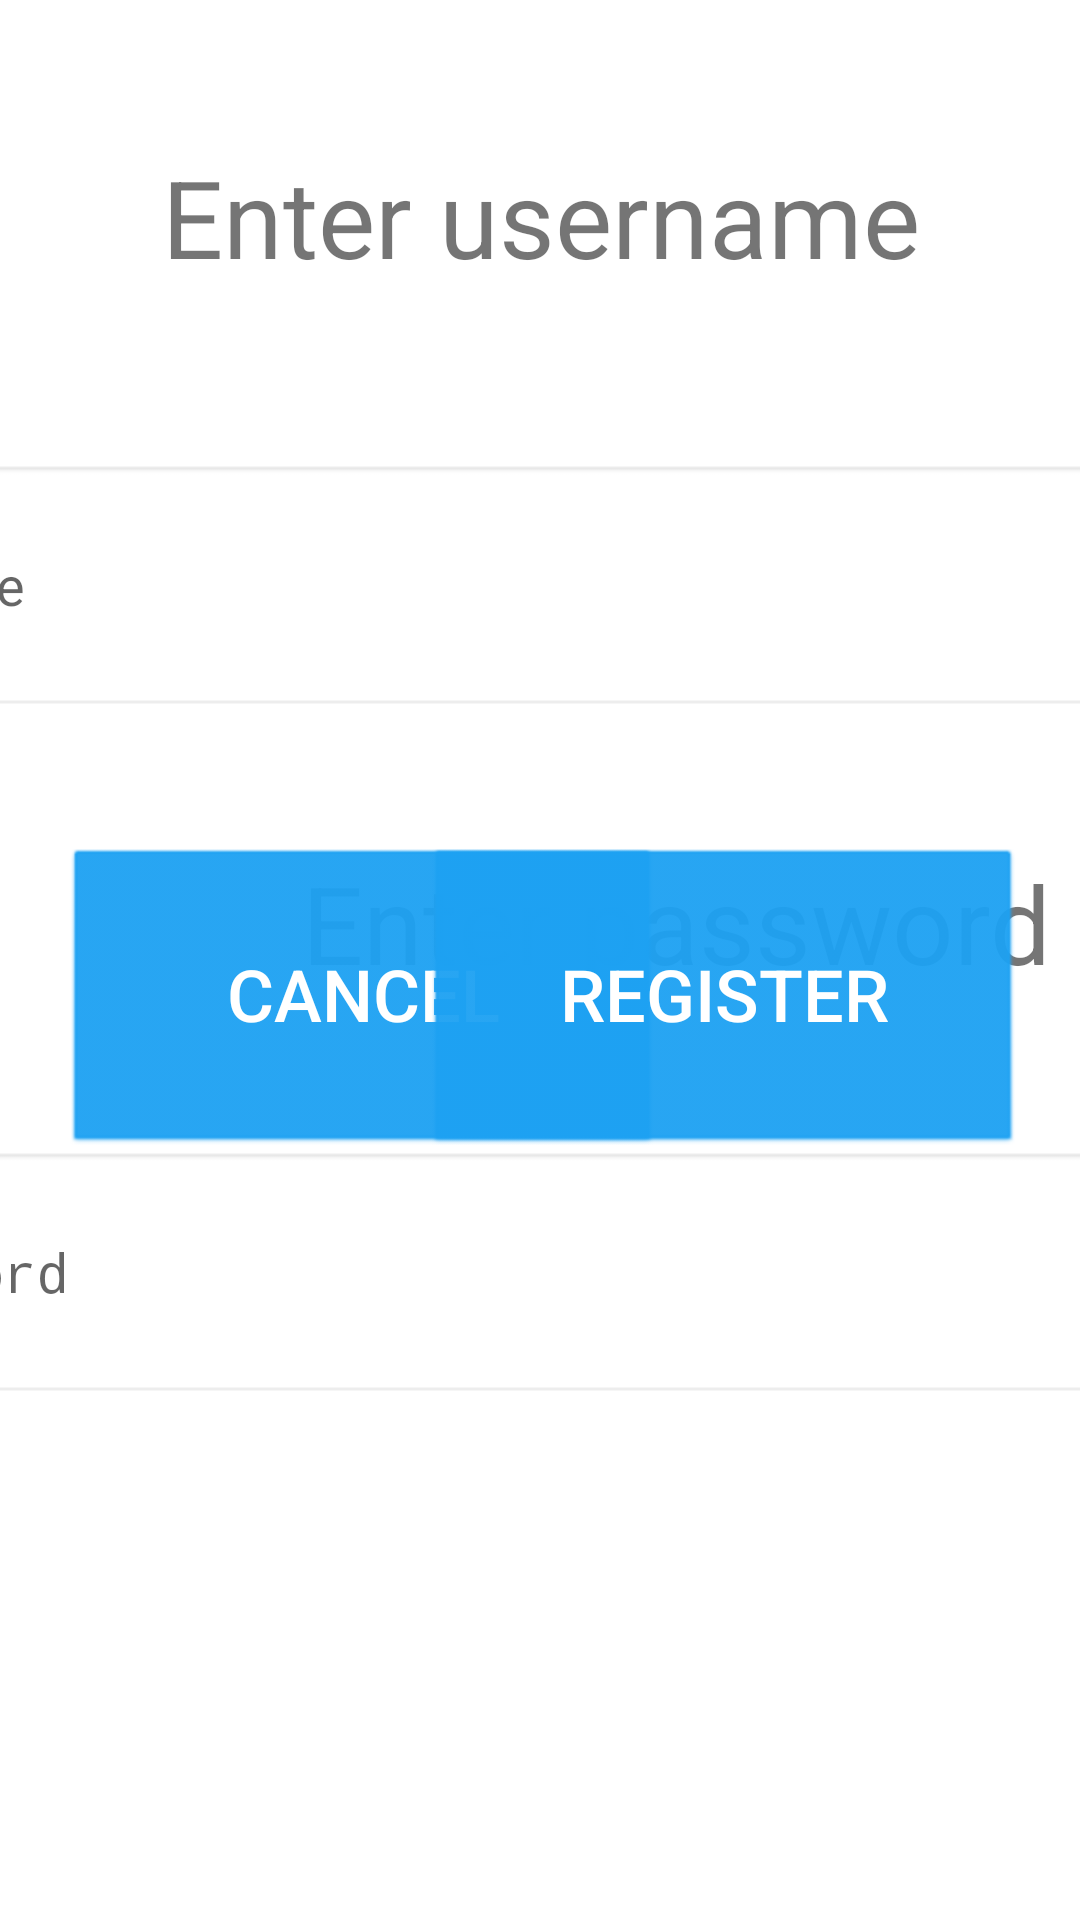

Layout XML and referenced resources for this Android screen:
<!-- AndroidManifest.xml: activity theme AppTheme.NoActionBar -->
<!-- res/layout/activity_flashy_registration.xml -->
<?xml version="1.0" encoding="utf-8"?>
<android.support.constraint.ConstraintLayout xmlns:android="http://schemas.android.com/apk/res/android"
    xmlns:app="http://schemas.android.com/apk/res-auto"
    xmlns:tools="http://schemas.android.com/tools"
    android:layout_width="match_parent"
    android:layout_height="match_parent"
    android:background="@android:color/background_light"
    tools:context=".presentation.Activity.FlashyRegistrationActivity">

    <Button
        android:id="@+id/cancelReg"
        android:layout_width="197dp"
        android:layout_height="101dp"
        android:layout_marginBottom="256dp"
        android:background="@android:drawable/btn_default_small"
        android:backgroundTint="@color/test"
        android:text="@string/cancel"
        android:textColor="@android:color/white"
        android:textSize="24sp"
        app:layout_constraintBottom_toBottomOf="parent"
        app:layout_constraintEnd_toEndOf="parent"
        app:layout_constraintHorizontal_bias="0.136"
        app:layout_constraintStart_toStartOf="parent" />

    <Button
        android:id="@+id/regButton"
        android:layout_width="197dp"
        android:layout_height="101dp"
        android:layout_marginBottom="256dp"
        android:background="@android:drawable/btn_default_small"
        android:backgroundTint="@color/test"
        android:text="@string/register"
        android:textColor="@android:color/white"
        android:textSize="24sp"
        app:layout_constraintBottom_toBottomOf="parent"
        app:layout_constraintEnd_toEndOf="parent"
        app:layout_constraintHorizontal_bias="0.876"
        app:layout_constraintStart_toStartOf="parent" />

    <TextView
        android:id="@+id/txtPass"
        android:layout_width="535dp"
        android:layout_height="85dp"
        android:layout_marginTop="28dp"
        android:gravity="center|left"
        android:text="@string/enter_password"
        android:textAlignment="center"
        android:textSize="36sp"
        app:layout_constraintEnd_toEndOf="parent"
        app:layout_constraintHorizontal_bias="0.242"
        app:layout_constraintStart_toStartOf="parent"
        app:layout_constraintTop_toBottomOf="@+id/Username" />

    <TextView
        android:id="@+id/txtUser"
        android:layout_width="535dp"
        android:layout_height="85dp"
        android:layout_marginTop="48dp"
        android:gravity="left"
        android:text="@string/enter_username"
        android:textAlignment="center"
        android:textSize="36sp"
        app:layout_constraintEnd_toEndOf="parent"
        app:layout_constraintStart_toStartOf="parent"
        app:layout_constraintTop_toTopOf="parent" />

    <EditText
        android:id="@+id/userPassword"
        android:layout_width="527dp"
        android:layout_height="84dp"
        android:layout_marginTop="32dp"
        android:background="@android:drawable/editbox_background"
        android:ems="10"
        android:hint="Passwoord"
        android:importantForAutofill="no"
        android:inputType="textPassword"
        android:textColor="@color/colorAccent"
        android:textColorLink="@color/colorAccent"
        app:layout_constraintEnd_toEndOf="parent"
        app:layout_constraintStart_toStartOf="parent"
        app:layout_constraintTop_toBottomOf="@+id/txtPass" />

    <EditText
        android:id="@+id/Username"
        android:layout_width="527dp"
        android:layout_height="84dp"
        android:layout_marginTop="20dp"
        android:background="@android:drawable/editbox_background"
        android:ems="10"
        android:hint="Username"
        android:importantForAutofill="no"
        android:inputType="textPersonName"
        android:textColor="@color/colorAccent"
        android:textColorLink="@color/colorAccent"
        app:layout_constraintEnd_toEndOf="parent"
        app:layout_constraintStart_toStartOf="parent"
        app:layout_constraintTop_toBottomOf="@+id/txtUser" />

</android.support.constraint.ConstraintLayout>
<!-- resources referenced by this layout -->
<resources>
  <color name="colorAccent">#000000</color>
  <color name="test">#1DA1F2</color>
  <string name="cancel">Cancel</string>
  <string name="enter_password">Enter password</string>
  <string name="enter_username">Enter username</string>
  <string name="register">REGISTER</string>
  <style name="AppTheme.NoActionBar">
          <item name="windowActionBar">false</item>
          <item name="windowNoTitle">true</item>
      </style>
</resources>
